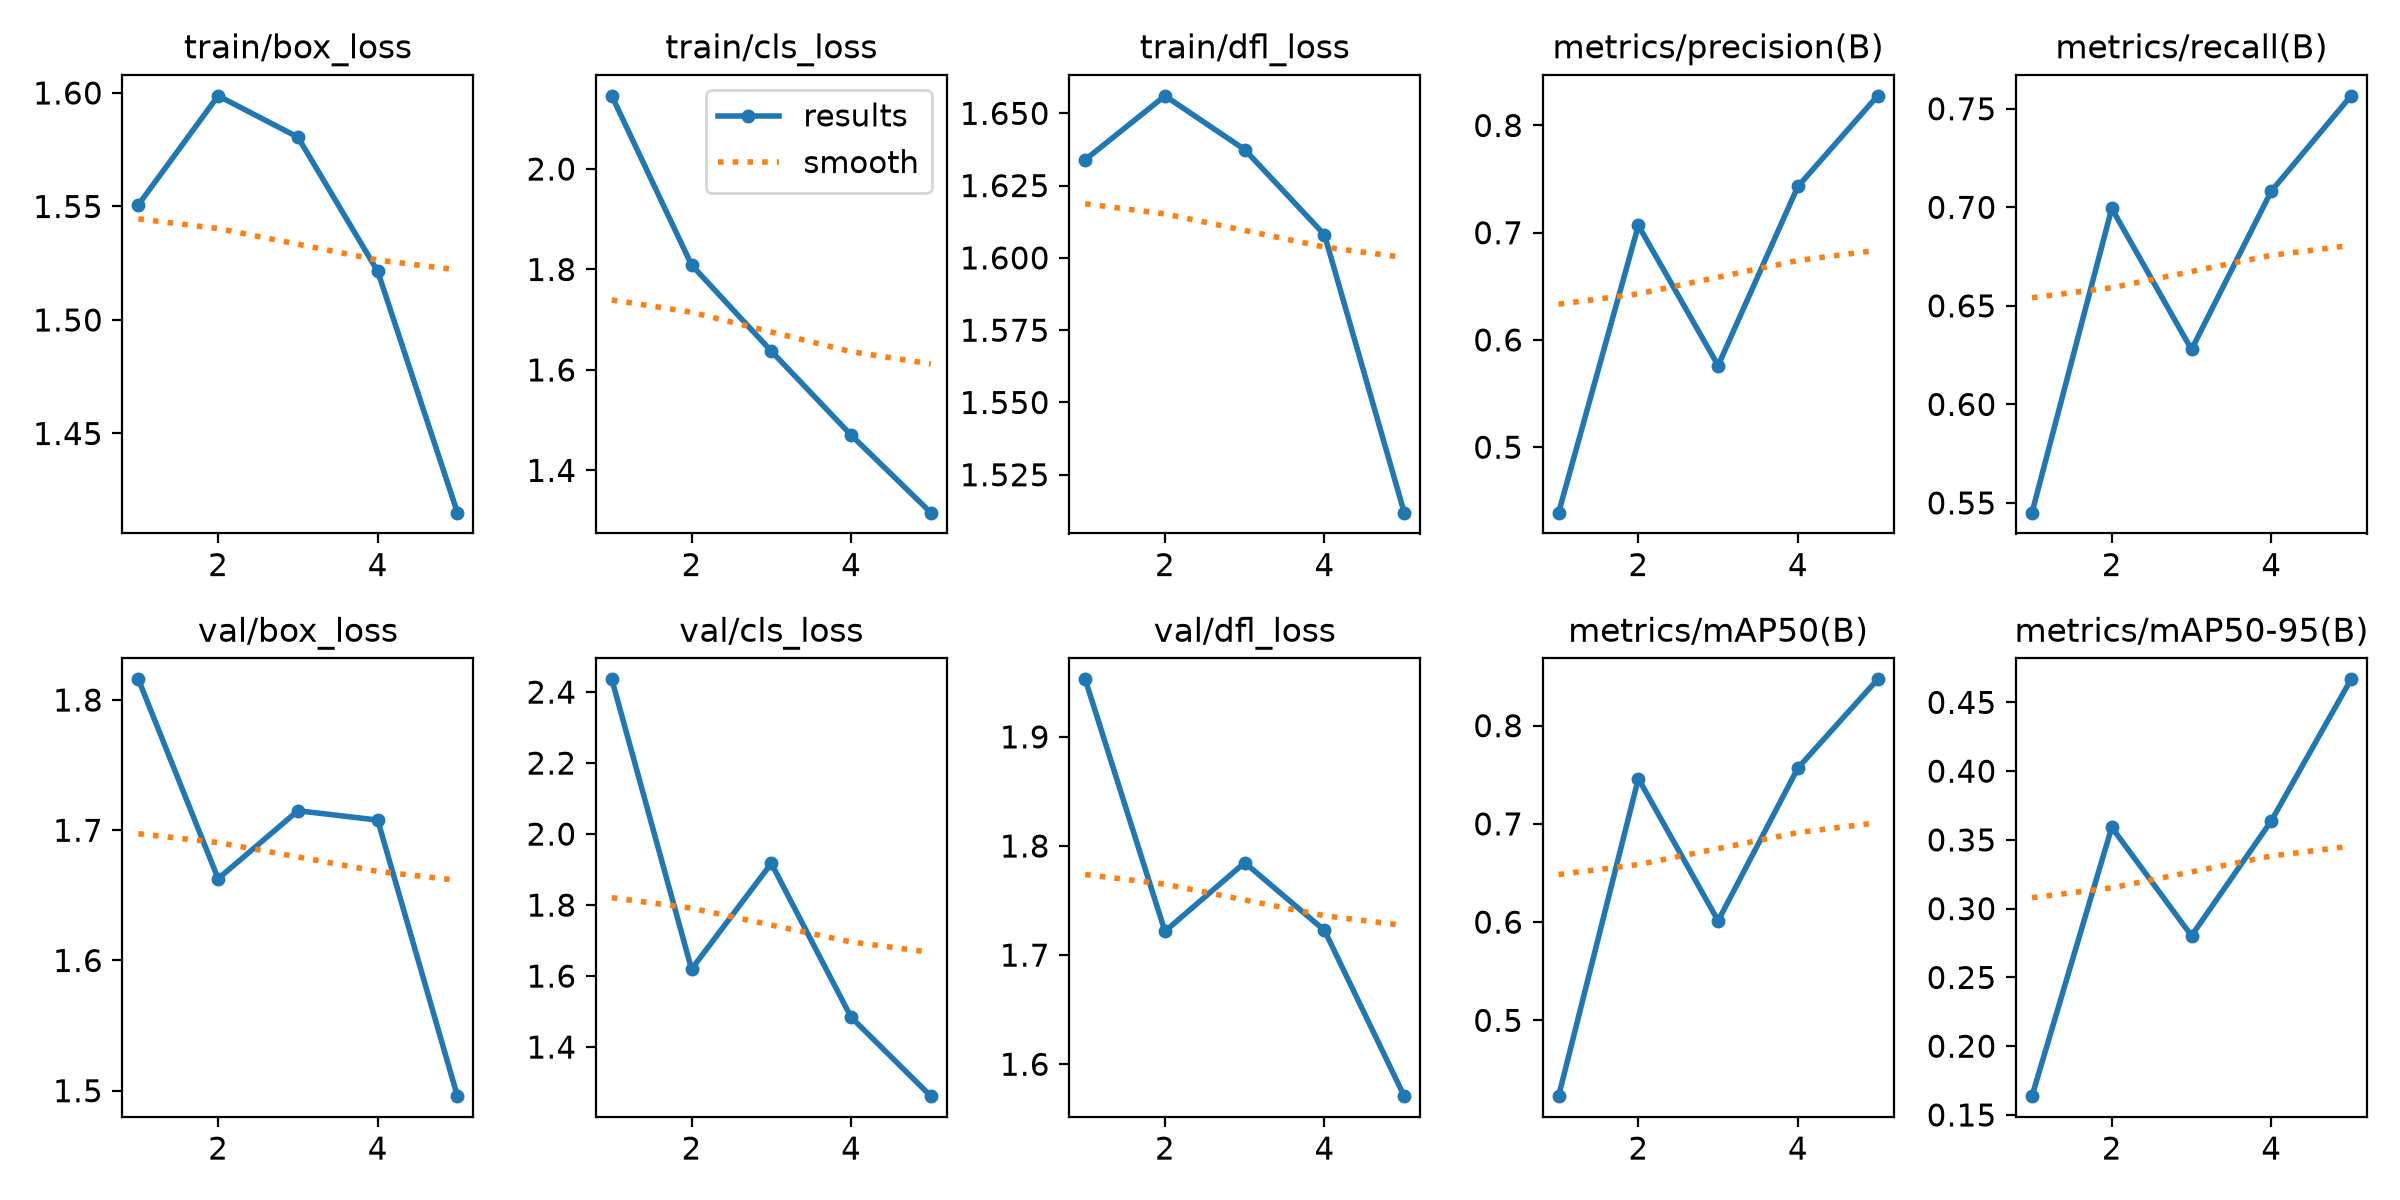

Data behind this chart, as committed beside it:
epoch, time, train/box_loss, train/cls_loss, train/dfl_loss, metrics/precision(B), metrics/recall(B), metrics/mAP50(B), metrics/mAP50-95(B), val/box_loss, val/cls_loss, val/dfl_loss, lr/pg0, lr/pg1, lr/pg2
1, 452.2, 1.551, 2.146, 1.634, 0.439, 0.5451, 0.4228, 0.1637, 1.816, 2.436, 1.953, 0.0006656, 0.0006656, 0.0006656
2, 1305, 1.599, 1.809, 1.656, 0.7068, 0.6994, 0.7461, 0.3591, 1.663, 1.62, 1.722, 0.001068, 0.001068, 0.001068
3, 1786, 1.581, 1.637, 1.637, 0.5761, 0.6279, 0.6013, 0.2803, 1.715, 1.917, 1.785, 0.001207, 0.001207, 0.001207
4, 2112, 1.521, 1.47, 1.608, 0.7431, 0.7082, 0.7568, 0.3638, 1.708, 1.484, 1.723, 0.000812, 0.000812, 0.000812
5, 2451, 1.415, 1.316, 1.512, 0.8276, 0.7566, 0.8471, 0.4668, 1.496, 1.262, 1.571, 0.000416, 0.000416, 0.000416
